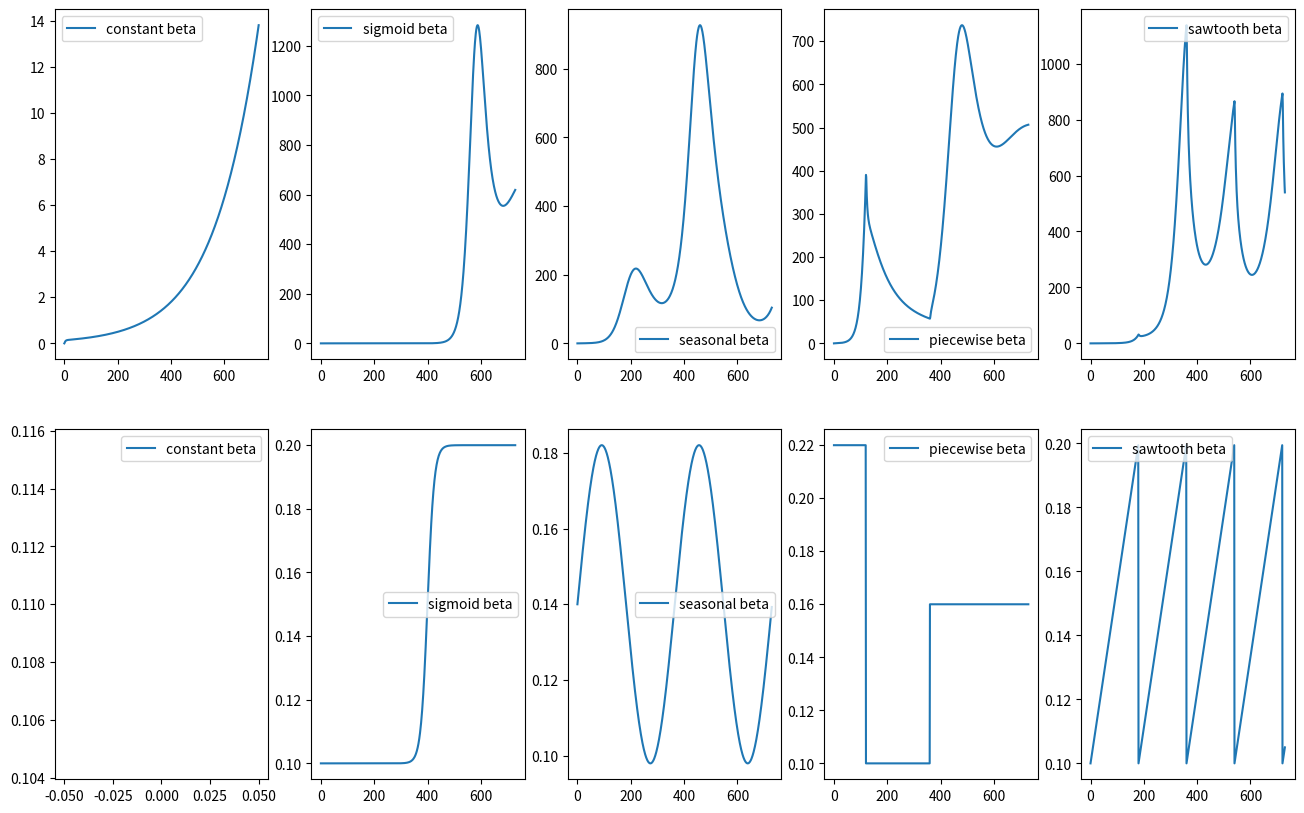
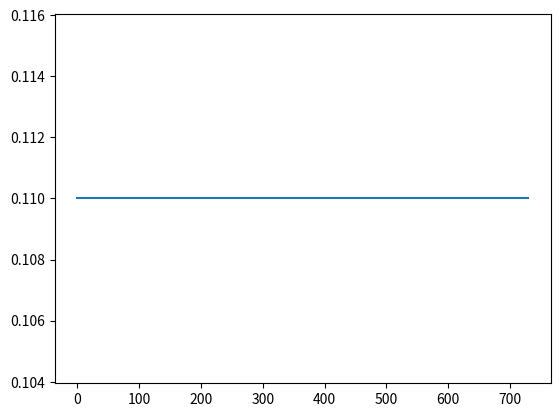

Recreate these plots in Python, in order.
# Generate synthetic data for testing and development purposes 
# Task is to write the relevant functions that generate incidence curves
# from SEIR model and then add noise to it

# Your SEIR model should include a time-dependent beta function
# Let's do 5 different scenarios for beta(t):
# for each of the following, pick reasonable parameters for the functions 
# and generate the corresponding incidence curves:
#  - Constant beta: β(t) = β0
#  - Sigmoid beta function: β(t) = β_low + (β_high - β_low) / (1 + exp(-k * (t - t0)))
#  - Seasonal β(t) = β0 * (1 + A * sin(2 * π * t / T  + phase)) 
#    T is the period, so I think we can pick T = 365 here. 
#  - Piece-wise constant: β(t) = ∑ᵢ₌₀ⁿ⁻¹ βᵢ  𝟏₍ₜᵢ,  ₜᵢ₊₁₎(t)
#  - Saw tooth: β(t) = βₘᵢₙ + (βₘₐₓ - βₘᵢₙ) ⋅ ((t - t₀)mod T) / T
#    this is a  linear rise then sudden drop. 
#    you can also turn this into a smoother function by I guess taking the Fourier series

# The SEIR model should also include ρ(t) term that represents the reporting rate of cases
# if ρ(t) = 1, perfect reporting, if ρ(t) < 1, underreporting of cases
# For now, let's just assume ρ(t) is constant, 
# but we can also make it time-dependent in the future.

# Adding noise to the data: 
# When you generate the incidence curves, add noise to simulate real-world data.
# Noise levels 
# - Poisson: Yₜ ∣ μₜ ~ Poisson(μₜ), where you can have μₜ as the incidence data at time t
# - Negative Binomial: Yₜ ∣ μₜ ~ NegBin(μₜ, φ),   Var(Yₜ) = μₜ + μₜ²/φ
#  try with different values of φ (say 3 - 5) or φ = 20 for overdispersion

#%%
#generate incidence data from cumulative cases
import numpy as np
import matplotlib.pyplot as plt
from scipy.integrate import solve_ivp

#rng = np.random.default_rng(seed=627)

def seir_model(t, y, beta_func, sigma, gamma, omega = 0.0):
    S, E, I, R, C = y
    N = S + E + I + R
    beta = beta_func(t)

    dSdt = -beta * S * I / N + omega * R
    dEdt = beta * S * I / N - sigma * E
    dIdt = sigma * E - gamma * I
    dRdt = gamma * I - omega * R
    dC_dt = sigma * E  # incidence per unit time is the rate of new infections
    # solving SEIR means integration dC/dt which gives cumulative cases.
    return [dSdt, dEdt, dIdt, dRdt, dC_dt]
#%%
# beta functions
#constant beta
#because the ODE solver solve_ivp function expects a function for beta(t), we need to define a function that returns a constant value for beta at any time t. 
def constant_beta(beta0):
    # this is called a closure
    def beta_func(t):
        return beta0
    return beta_func

#sigmoid beta function: beta(t) = β_low + (β_high - β_low) / (1 + exp(-k * (t - t0)))
#beta(t) is the transmission rate at time t, β_low is initial transmission rate, 
# β_high is the final transmission rate, k is the growth rate of the sigmoid, 
# and t0 is the time at which the transmission rate is halfway between β_low and β_high.
def sigmoid_beta(beta_low, beta_high, k, t0):
    def beta_func(t):
        beta = beta_low + (beta_high - beta_low) / (1 + np.exp(-k * (t - t0)))
        return beta
    return beta_func

#seasonal beta function: β(t) = β0 * (1 + A * sin(2 * π * t / T  + phase))
#β0 is the baseline transmission rate, A is the amplitude of seasonal variation,
#T is the period of the seasonal variation (e.g., 365 days for yearly seasonality),
#and phase is the phase shift of the seasonal variation.

def seasonal_beta(beta0, A, T, phase):
    def beta_func(t):
        beta = beta0 * (1 + A * np.sin(2 * np.pi * t / T + phase))
        return beta
    return beta_func

#piece-wise constant beta function: β(t) = β0 if t < t1
#                                    β(t) = β1 if t1 <= t < t2
 #                                   β(t) = β2 if t2 <= t < t3, etc.

def piecewise_beta(beta_values, change_times):
    beta_values = np.asarray(beta_values, dtype=float)
    change_times = np.asarray(change_times, dtype=float)
    assert len(beta_values) == len(change_times) + 1
    def beta_func(t):
        idx = np.searchsorted(change_times, t, side="right")
        return beta_values[idx]
    return beta_func

#saw tooth beta function: β(t) = beta_min + (beta_max - beta_min) * ((t - t0) % T) / T
#beta_min is the minimum transmission rate, beta_max is the maximum transmission rate,
#t0 is the time at which the sawtooth function starts, and T is the period of the sawtooth function.
#sawtooth pattern is the transmission rate that increases linearly from beta_min to 
# beta_max over a period of T, then drops back to beta_min and repeats the cycle.

def sawtooth_beta(beta_min, beta_max, t0, T):
    def beta_func(t):
        beta = beta_min + (beta_max - beta_min) * ((t - t0) % T) / T
        return beta
    return beta_func

#%%
#generate incidence data from cumulative cases
def gen_inci(beta_func, sigma, gamma, omega, S0, E0, I0, R0, CuIn0, t):
    y0 = [S0, E0, I0, R0, CuIn0] 
    #solve the SEIR model using solve_ivp, which is a numerical solver for ODE.
    #solve_ivp(fun, t_span, y0, args=(), t_eval=None, method='RK45', vectorized=False)),fun is the function that defines the system of ODEs, t_span is the time span for integration,y0 is the initial conditions, args are additional arguments to pass to the function like beta_func,sigma, gamma, t_eval is the time points at which to store the computed solution, method is the integration method to use (default is 'RK45'), and vectorized indicates whether fun is implemented in a vectorized fashion.
    sol = solve_ivp(fun=seir_model, t_span=[t[0], t[-1]], y0=y0, args=(beta_func, sigma, gamma, omega), 
                    t_eval=t, max_step= 0.1) # max_step is set to 0.1 to ensure we capture the dynamics accurately, especially if beta changes rapidly
    S, E, I, R, C = sol.y
    #convert cumulative incidence to daily incidence, prepend the initial cumulative incidence to the beginning of the array to maintain the same length
    Z = np.maximum(np.diff(C, prepend=CuIn0), 0.0)
    return S, E, I, R, C, Z

#%% 
# calculate Rt, # t is time array
def calculate_rt(t_arr, beta_func, susc_arr, N, gamma):
    # Instantaneous effective reproduction number from Fraser 2007
    # R(t) = β(t) / γ · S(t) / N 
    R_t = [] # create empty list to store the R_t values
    # loop through each time value 
    for t in t_arr: 
        R_t.append(beta_func(t) / gamma * susc_arr[t] / N) 
    return R_t

def generate_data_with_defaults(beta_func): 
    # function creates a panel of all the scenarios 
    t = np.arange(730) 
    N = 100000
    S0 = N - 2
    E0 = 0
    I0 = 2
    R0 = 0
    C0 = 0 ### ? why I guess, initial infections. Let's start with 2 exposed. 
    sigma, gamma, omega = 1/5.2, 1/10, 1/60 # no waning immunity for now, so omega = 0.0
    _, _, _, _, _, Z = gen_inci(beta_func, sigma, gamma, omega, S0, E0, I0, R0, C0, t)
    return Z
    
if __name__ == "__main__":
    # code that will run when we execute this file directly, 
    # but not when we import it as a module in another file.

    # TO DO : find the reproduction number for each of these, but remember 
    # beta(t) is temporal, so need to find a way to do this -- research this. 
    # need this for your thesis/paper: report beta(t), shape/formula, the incidence curve, R_effective
    beta_fn1 = constant_beta(0.11)
    beta_fn2 = sigmoid_beta(beta_low=0.10, beta_high=0.20, k=0.08, t0=400)
    beta_fn3 = seasonal_beta(beta0=0.14, A=0.3, T=365, phase=0)
    beta_fn4 = piecewise_beta(beta_values=[0.22, 0.10, 0.16], change_times=[120, 360])
    beta_fn5 = sawtooth_beta(beta_min=0.10, beta_max=0.20, t0=0, T=180)
    data1 = generate_data_with_defaults(beta_fn1) 
    data2 = generate_data_with_defaults(beta_fn2) 
    data3 = generate_data_with_defaults(beta_fn3) 
    data4 = generate_data_with_defaults(beta_fn4) 
    data5 = generate_data_with_defaults(beta_fn5) 
    print(f"final size: {data1.sum()}")
    print(f"final size: {data2.sum()}")
    print(f"final size: {data3.sum()}")
    print(f"final size: {data4.sum()}")
    print(f"final size: {data5.sum()}")
    # plt.figure(figsize=(14, 8))
    # plt.subplot(1,2,1)
    # data = generate_data_with_defaults(type)
    # plt.plot(data, label = 'incidence')
    # plt.legend()
    # plt.subplot(1,2,2)
    # plt.plot(sigmoid_beta(beta_low=0.10, beta_high=0.18, k=0.02, t0=180)(np.arange(1500)), label ='beta')
    # plt.legend()
    # plt.savefig("observed incidence_curve.png")
    # plt.close()

    plt.figure(figsize=(16, 10))
    plt.subplot(2, 5, 1)
    plt.plot(data1, label = 'constant beta')
    plt.legend()

    plt.subplot(2, 5, 2)
    plt.plot(data2, label = 'sigmoid beta')
    plt.legend()

    plt.subplot(2, 5, 3)
    plt.plot(data3, label = 'seasonal beta')
    plt.legend()

    plt.subplot(2, 5, 4)
    plt.plot(data4, label = 'piecewise beta')
    plt.legend()

    plt.subplot(2, 5, 5)
    plt.plot(data5, label = 'sawtooth beta')
    plt.legend()

    plt.subplot(2, 5, 6)
    plt.plot(beta_fn1(np.arange(730)), label = 'constant beta')
    plt.legend()

    plt.subplot(2, 5, 7)
    plt.plot(beta_fn2(np.arange(730)), label = 'sigmoid beta')
    plt.legend()

    plt.subplot(2, 5, 8)
    plt.plot(beta_fn3(np.arange(730)), label = 'seasonal beta')
    plt.legend()

    plt.subplot(2, 5, 9)
    plt.plot(beta_fn4(np.arange(730)), label = 'piecewise beta')
    plt.legend()

    plt.subplot(2, 5, 10)
    plt.plot(beta_fn5(np.arange(730)), label = 'sawtooth beta')
    plt.legend()
    plt.savefig('Five_incidence_curves.png')
    plt.close()

    #print(beta_fn2(np.arange(730)))
    #beta value array
    beta_val = []
    # for i in range(730):
    #     beta1 = beta_fn1(i)
    #     beta_val.append(beta1)
    #     #print(beta_val)
    beta_val = [beta_fn1(x) for x in range(730)]
    print(beta_val)    
    plt.plot(beta_val)
    plt.savefig('beta_fn1.png')
    plt.close()

    

    

       
    
    
